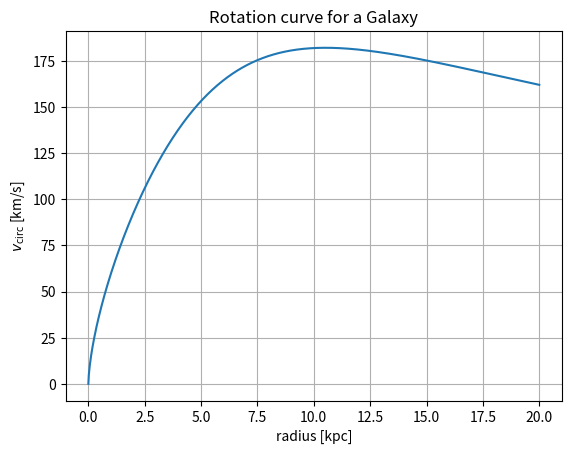

This figure's Python source:
#!/usr/bin/env python3

# Import relevant packages
import matplotlib.pyplot as plt
import numpy as np

# Constants
M_d = 1e11      # Mass of disk in Solar masses
R_d = 5.0       # Radius of disk in kiloparsecs
G = 6.674e-11   # Gravitational constants 

# Returns the mass in kg from solar masses
def Msol_to_Mkg (M_sol):
    return M_sol * 1.989e30 

# Returns the distance in kpc from meters
def kpc_to_m (kpc):
    return kpc * 3.086e19
    

# Function for the velocity of the disk at some radius
def v_circ (R):
    # Convert units
    R = kpc_to_m(R)
    _R_d = kpc_to_m(R_d)
    _M_d = Msol_to_Mkg(M_d)

    # Calculate quantities
    a = 0.767 * (G * _M_d / _R_d)
    b = 0.44 * ((R / _R_d) ** 1.3)
    c = 1 + 0.235 * ((R / _R_d) ** 2.3)
    squared = a * (b / c)

    # Return result
    return np.sqrt(squared)

# Create a plot of radius from 0 to 4 disk radius
R = np.linspace(0, 4.0 * R_d, 1000)
v = v_circ(R) / 1000.0

# Create the plot
fig, ax = plt.subplots()
ax.plot(R, v)
ax.set_xlabel("radius [kpc]")
ax.set_ylabel("$v_\mathrm{circ}$ [km/s]")
ax.set_title("Rotation curve for a Galaxy")
ax.grid()
plt.show()